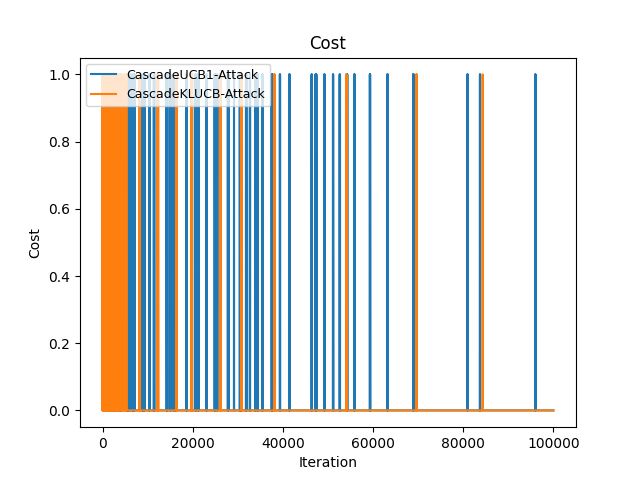

The data file committed next to this chart (first rows):
Time(Iteration), CascadeUCB1-Attack, CascadeKLUCB-Attack
0, 1, 1
1, 1, 1
2, 1, 1
3, 2, 2
4, 3, 2
5, 4, 2
6, 4, 2
7, 4, 2
8, 4, 2
9, 5, 2
10, 5, 3
11, 5, 4
12, 5, 4
13, 5, 4
14, 6, 4
15, 6, 5
16, 6, 5
17, 6, 5
18, 6, 5
19, 6, 5
20, 6, 6
21, 6, 6
22, 6, 7
23, 6, 8
24, 6, 9
25, 6, 9
26, 6, 10
27, 6, 11
28, 7, 11
29, 7, 11
30, 7, 12
31, 7, 12
32, 7, 12
33, 7, 12
34, 7, 13
35, 7, 13
36, 7, 13
37, 7, 14
38, 7, 14
39, 7, 14
40, 7, 15
41, 7, 15
42, 7, 15
43, 7, 15
44, 7, 15
45, 7, 15
46, 7, 15
47, 7, 15
48, 7, 15
49, 7, 15
50, 7, 15
51, 7, 15
52, 7, 15
53, 7, 15
54, 8, 15
55, 8, 15
56, 8, 15
57, 8, 15
58, 8, 15
59, 8, 15
... 99,940 more rows
